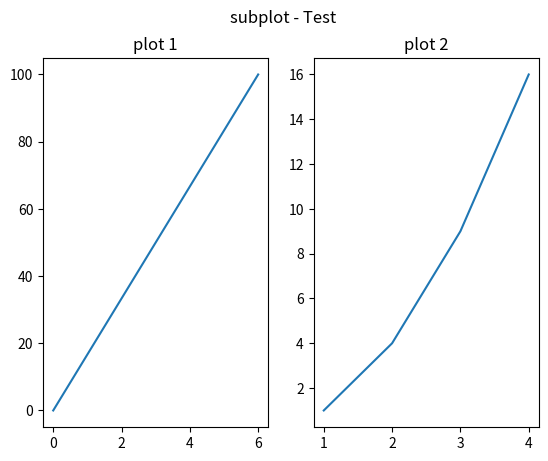

Write Python code to recreate this figure.
"""
https://www.runoob.com/matplotlib/matplotlib-subplots.html

subplot(nrows, ncols, index, **kwargs)
"""

import matplotlib.pyplot as plt
import numpy as np

# plot 1:
xpoints = np.array([0, 6])
ypoints = np.array([0, 100])

plt.subplot(1, 2, 1)
plt.plot(xpoints, ypoints)
plt.title("plot 1")

# plot 2:
x = np.array([1, 2, 3, 4])
y = np.array([1, 4, 9, 16])

plt.subplot(1, 2, 2)
plt.plot(x, y)
plt.title("plot 2")

plt.suptitle("subplot - Test")
plt.show()
